Run: headless pygame with SDL's dummy video driver; simulated clock (each Clock.tick advances the game by its frame time, no real sleeping); random seed 0; keys injected as events and as key.get_pressed() state; no mouse input.
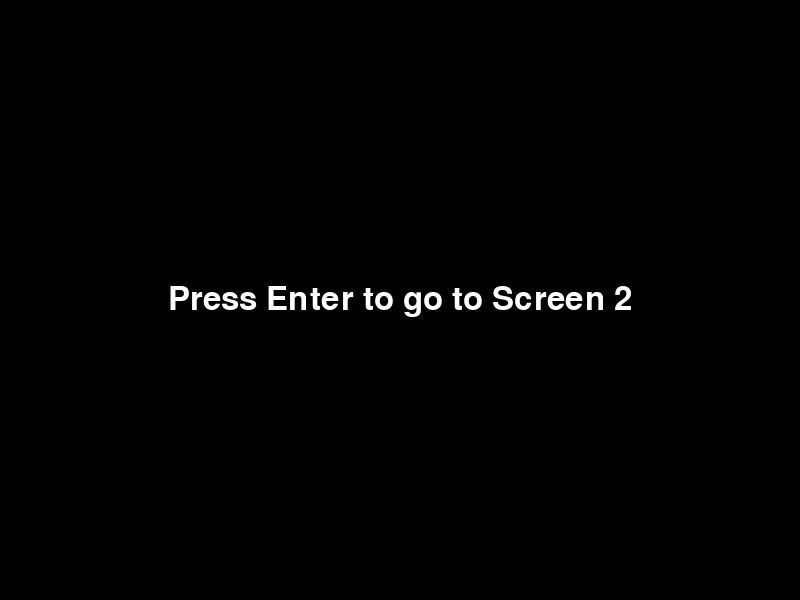
Frame 1 of 4 · flips 1–60 · no input
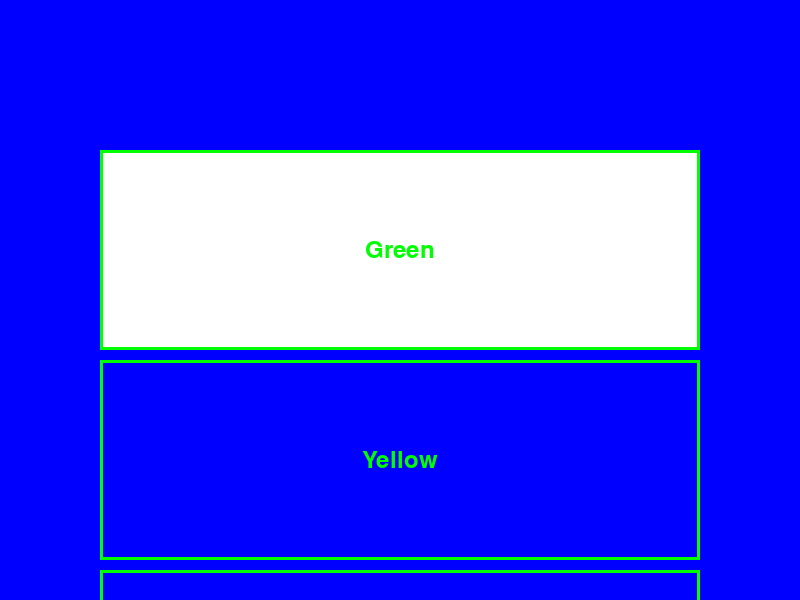
Frame 2 of 4 · flips 61–180 · tapped SPACE, RETURN · held RIGHT (→), D
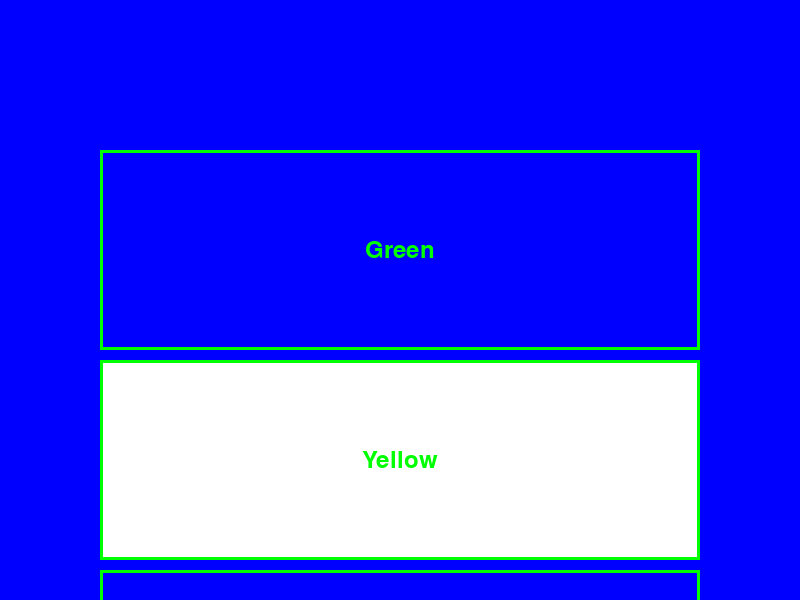
Frame 3 of 4 · flips 181–300 · held DOWN (↓), S
Frame 4 of 4 · flips 301–420 · held LEFT (←), A, UP (↑), W · screen same as frame 2, image omitted

The pygame program that drew these frames:

import pygame
import sys

# Initialize Pygame
pygame.init()

# Constants
SCREEN_WIDTH = 800
SCREEN_HEIGHT = 600
BLACK = (0, 0, 0)
BLUE = (0, 0, 255)

# Initialize the screen
screen = pygame.display.set_mode((SCREEN_WIDTH, SCREEN_HEIGHT))
pygame.display.set_caption("Street Fighter with a Twist ")

# Screen flags
current_screen = 1
button_index = 0


# Button data for Screen 2
buttons_screen2 = ["Green", "Yellow", "Blue"]

def draw_screen1():
    screen.fill(BLACK)
    font = pygame.font.Font(None, 48)
    text_surface = font.render("Press Enter to go to Screen 2", True, (255, 255, 255))
    text_rect = text_surface.get_rect(center=(SCREEN_WIDTH // 2, SCREEN_HEIGHT // 2))
    screen.blit(text_surface, text_rect)

def draw_screen2():
    screen.fill(BLUE)
    button_height = 200
    y = 150
    for i, text in enumerate(buttons_screen2):
        rect = pygame.Rect(100, y, SCREEN_WIDTH - 200, button_height)
        if i == button_index:
            pygame.draw.rect(screen, (255, 255, 255), rect)
        pygame.draw.rect(screen, (0, 255, 0), rect, 3)
        font = pygame.font.Font(None, 36)
        text_surface = font.render(text, True, (0, 255, 0))
        text_rect = text_surface.get_rect(center=rect.center)
        screen.blit(text_surface, text_rect)
        y += button_height + 10

# Main loop
running = True
while running:
    for event in pygame.event.get():
        if event.type == pygame.QUIT:
            running = False
        if event.type == pygame.KEYDOWN:
            if current_screen == 1 and event.key == pygame.K_RETURN:
                current_screen = 2
                button_index = 0
            elif current_screen == 2:
                if event.key == pygame.K_DOWN:
                    button_index = (button_index + 1) % len(buttons_screen2)
                elif event.key == pygame.K_UP:
                    button_index = (button_index - 1) % len(buttons_screen2)
                elif event.key == pygame.K_RETURN:
                    # Add code to perform actions when a button is selected
                    print(f"Button '{buttons_screen2[button_index]}' selected.")

    if current_screen == 1:
        draw_screen1()
    elif current_screen == 2:
        draw_screen2()

    pygame.display.flip()

# Quit Pygame
pygame.quit()
sys.exit()
